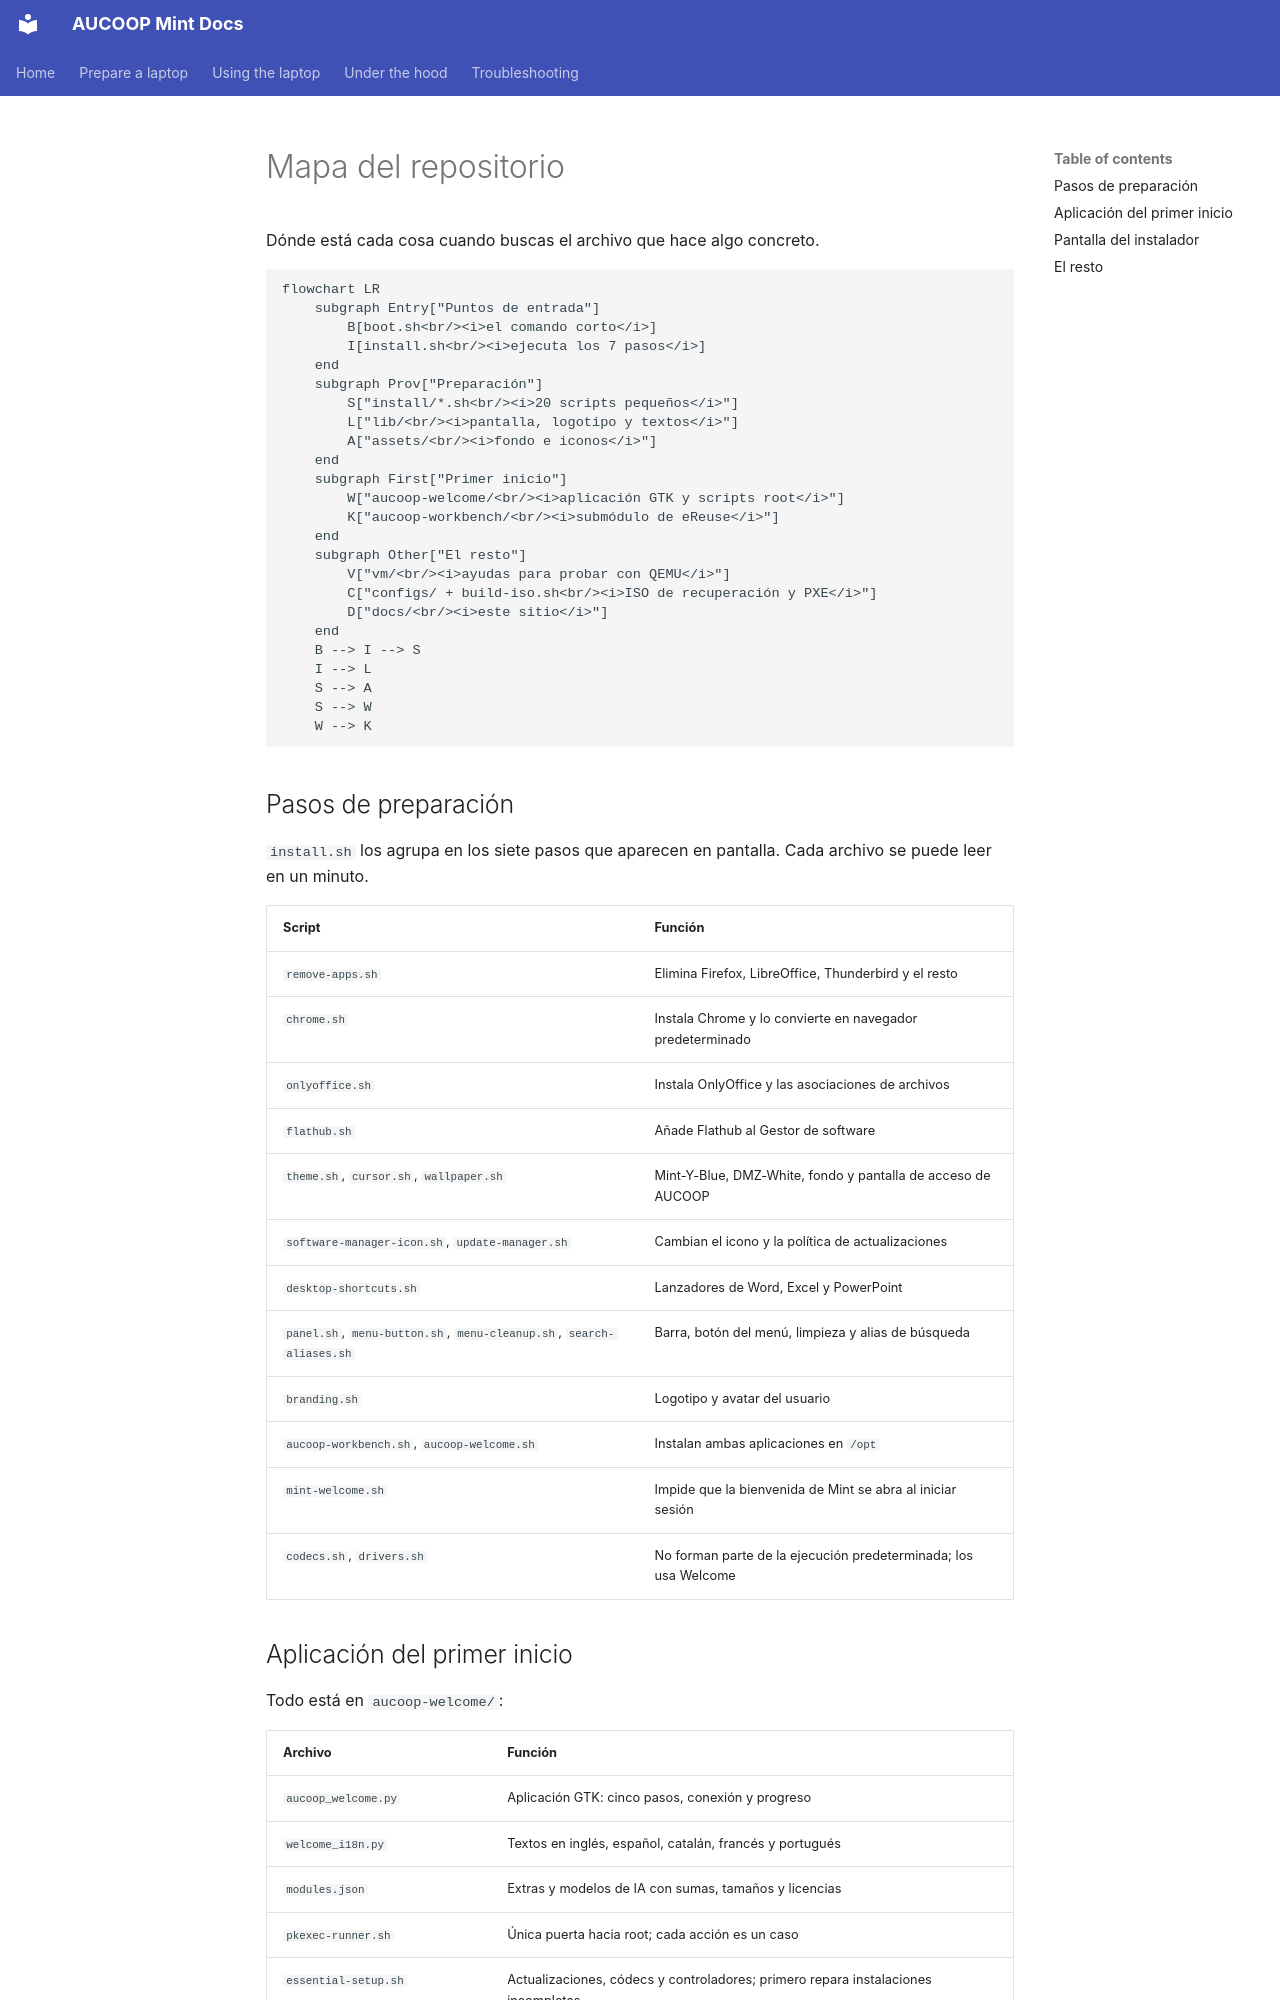

repository: aucoop/AUCOOP-Mint · page: es/architecture/repository-map/index.html · generator: mkdocs

# Mapa del repositorio

Dónde está cada cosa cuando buscas el archivo que hace algo concreto.

```mermaid
flowchart LR
    subgraph Entry["Puntos de entrada"]
        B[boot.sh<br/><i>el comando corto</i>]
        I[install.sh<br/><i>ejecuta los 7 pasos</i>]
    end
    subgraph Prov["Preparación"]
        S["install/*.sh<br/><i>20 scripts pequeños</i>"]
        L["lib/<br/><i>pantalla, logotipo y textos</i>"]
        A["assets/<br/><i>fondo e iconos</i>"]
    end
    subgraph First["Primer inicio"]
        W["aucoop-welcome/<br/><i>aplicación GTK y scripts root</i>"]
        K["aucoop-workbench/<br/><i>submódulo de eReuse</i>"]
    end
    subgraph Other["El resto"]
        V["vm/<br/><i>ayudas para probar con QEMU</i>"]
        C["configs/ + build-iso.sh<br/><i>ISO de recuperación y PXE</i>"]
        D["docs/<br/><i>este sitio</i>"]
    end
    B --> I --> S
    I --> L
    S --> A
    S --> W
    W --> K
```

## Pasos de preparación

`install.sh` los agrupa en los siete pasos que aparecen en pantalla. Cada archivo se puede leer en un minuto.

| Script | Función |
|---|---|
| `remove-apps.sh` | Elimina Firefox, LibreOffice, Thunderbird y el resto |
| `chrome.sh` | Instala Chrome y lo convierte en navegador predeterminado |
| `onlyoffice.sh` | Instala OnlyOffice y las asociaciones de archivos |
| `flathub.sh` | Añade Flathub al Gestor de software |
| `theme.sh`, `cursor.sh`, `wallpaper.sh` | Mint-Y-Blue, DMZ-White, fondo y pantalla de acceso de AUCOOP |
| `software-manager-icon.sh`, `update-manager.sh` | Cambian el icono y la política de actualizaciones |
| `desktop-shortcuts.sh` | Lanzadores de Word, Excel y PowerPoint |
| `panel.sh`, `menu-button.sh`, `menu-cleanup.sh`, `search-aliases.sh` | Barra, botón del menú, limpieza y alias de búsqueda |
| `branding.sh` | Logotipo y avatar del usuario |
| `aucoop-workbench.sh`, `aucoop-welcome.sh` | Instalan ambas aplicaciones en `/opt` |
| `mint-welcome.sh` | Impide que la bienvenida de Mint se abra al iniciar sesión |
| `codecs.sh`, `drivers.sh` | No forman parte de la ejecución predeterminada; los usa Welcome |
